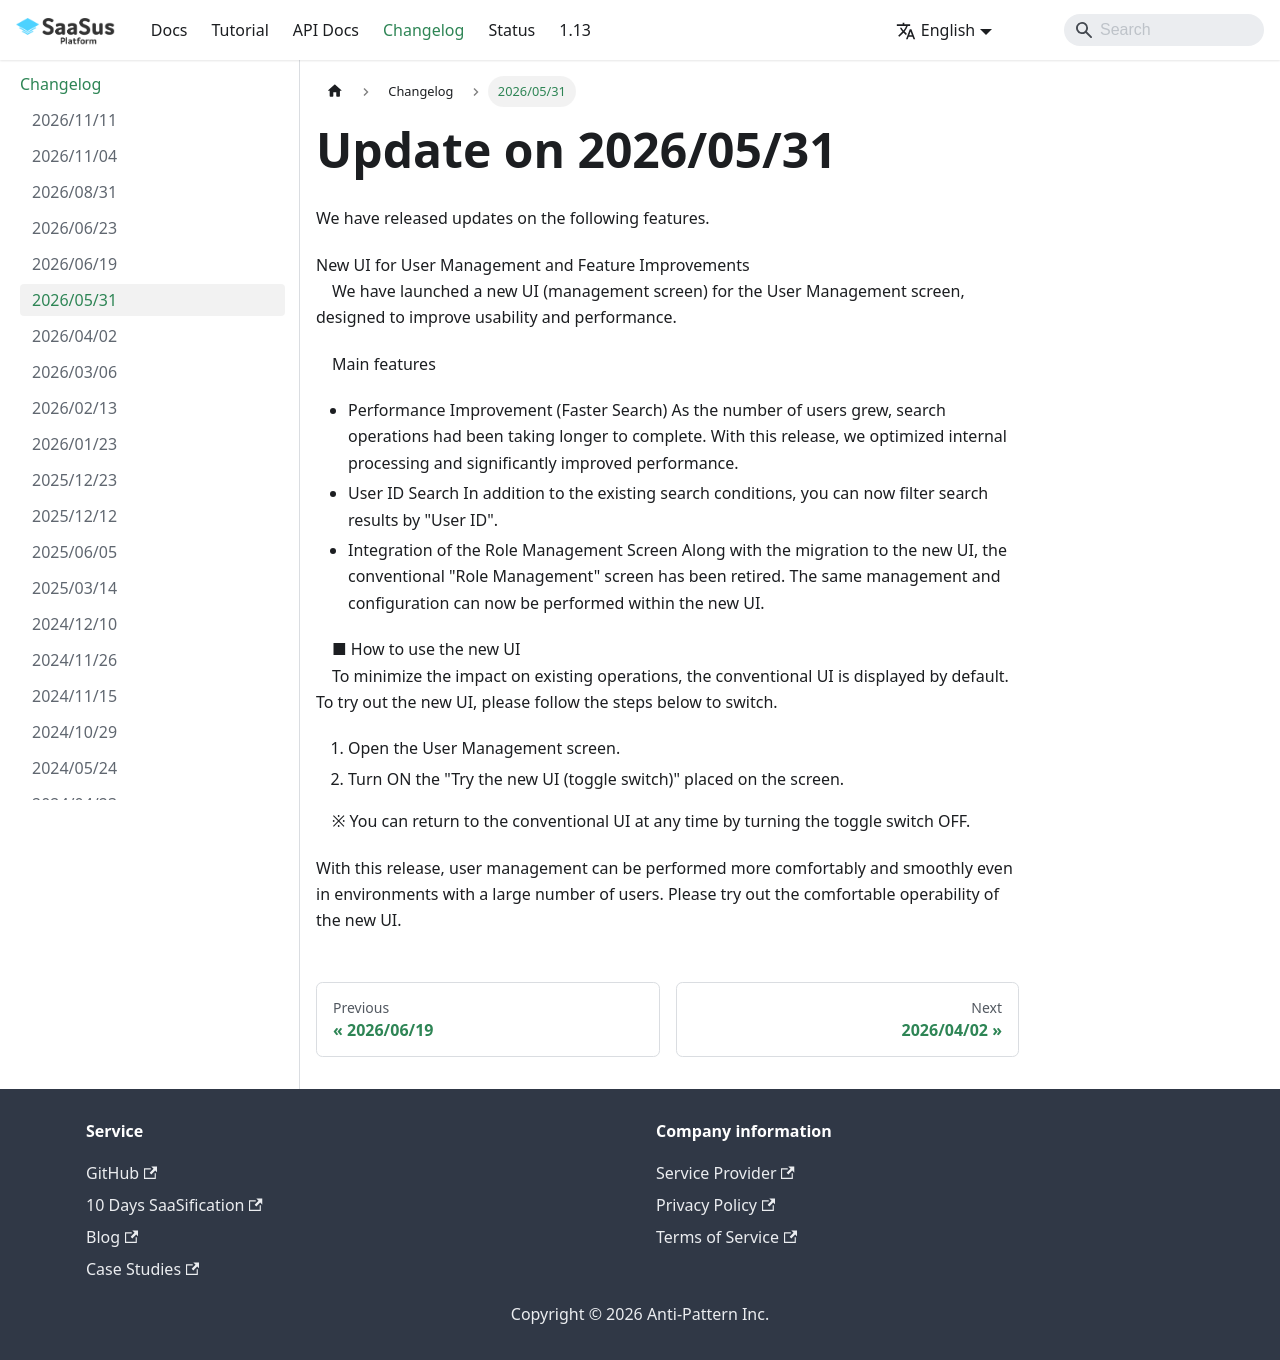

repository: Anti-Pattern-Inc/saasus-platform-document · page: docs/changelog/20260531/index.html · generator: docusaurus

---
title: "Update on 2026/05/31"
slug: "20260531"
type: ""
createdAt: {}
hidden: false
---

We have released updates on the following features.

New UI for User Management and Feature Improvements  
　We have launched a new UI (management screen) for the User Management screen, designed to improve usability and performance.  

　Main features
  - Performance Improvement (Faster Search)
    As the number of users grew, search operations had been taking longer to complete. With this release, we optimized internal processing and significantly improved performance.  
  - User ID Search
    In addition to the existing search conditions, you can now filter search results by "User ID".  
  - Integration of the Role Management Screen
    Along with the migration to the new UI, the conventional "Role Management" screen has been retired. The same management and configuration can now be performed within the new UI.  

　■ How to use the new UI  
　To minimize the impact on existing operations, the conventional UI is displayed by default. To try out the new UI, please follow the steps below to switch.  

  1. Open the User Management screen.
  2. Turn ON the "Try the new UI (toggle switch)" placed on the screen.

　※ You can return to the conventional UI at any time by turning the toggle switch OFF.  

With this release, user management can be performed more comfortably and smoothly even in environments with a large number of users. Please try out the comfortable operability of the new UI.
